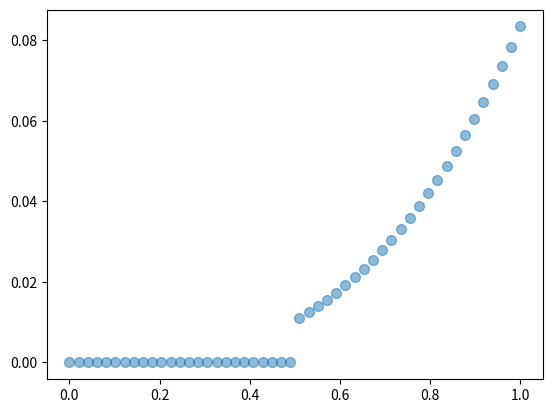

Python code for this plot:
import numpy as np
import scipy.stats as ss
import matplotlib.pyplot as plt

n = 50
W = 3
T = 3

grid = np.linspace(0, 1, n)

prior = np.concatenate([np.zeros(int(n / 2)), 2*np.ones(int(n / 2))])

likelihood = ss.binom(T, grid).pmf(W)
unstd_posterior = likelihood * prior
posterior = unstd_posterior / unstd_posterior.sum()

plt.scatter(grid, posterior, s=50, alpha=0.5)
plt.show()
